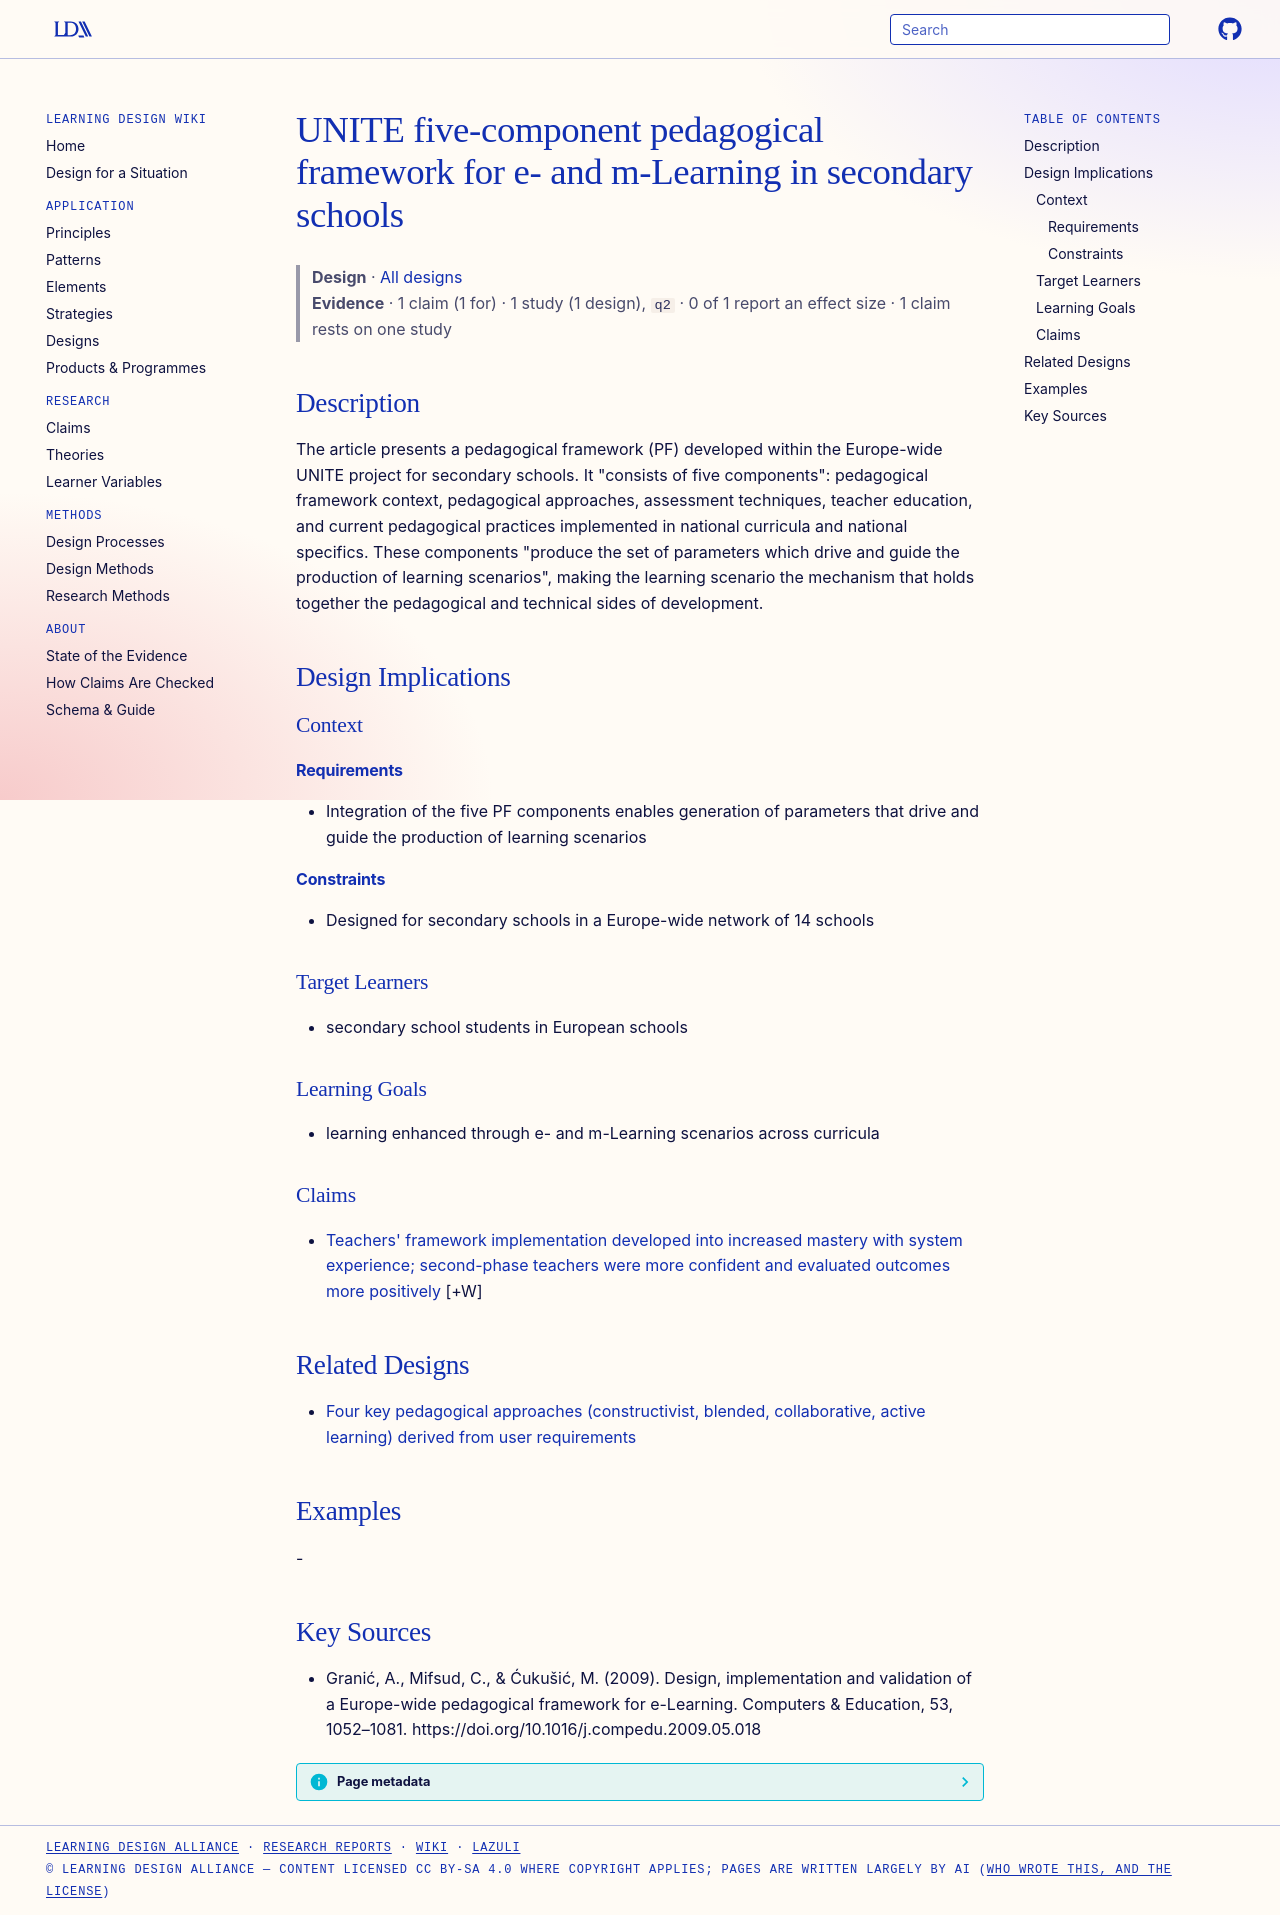

repository: Learning-Design-Alliance/learning-wiki · page: designs/unite-five-component-pedagogical-framework/index.html · generator: mkdocs

---
type: design
id: unite-five-component-pedagogical-framework
title: UNITE five-component pedagogical framework for e- and m-Learning in secondary schools
description: The article presents a pedagogical framework (PF) developed within the Europe-wide UNITE project for secondary schools.
status: review
generated:
  by: "process:settle-candidates"
  at: 2026-10-30
sources:
  - id: granić-2009
    resource: "https://doi.org/10.1016/j.compedu.2009.05.018"
    title: "Granić, A., Mifsud, C., & Ćukušić, M. (2009). Design, implementation and validation of a Europe-wide pedagogical framework for e-Learning. Computers & Education, 53, 1052–1081. https://doi.org/10.1016/j.compedu.2009.05.018"
    author: "Granić, A., Mifsud, C., & Ćukušić, M"
---

# UNITE five-component pedagogical framework for e- and m-Learning in secondary schools

> **Design** · [All designs](index.md)
> **Evidence** · 1 claim (1 for) · 1 study (1 design), `q2` · 0 of 1 report an effect size · 1 claim rests on one study

## Description
The article presents a pedagogical framework (PF) developed within the Europe-wide UNITE project for secondary schools. It "consists of five components": pedagogical framework context, pedagogical approaches, assessment techniques, teacher education, and current pedagogical practices implemented in national curricula and national specifics. These components "produce the set of parameters which drive and guide the production of learning scenarios", making the learning scenario the mechanism that holds together the pedagogical and technical sides of development.

## Design Implications

### Context
#### Requirements
- Integration of the five PF components enables generation of parameters that drive and guide the production of learning scenarios
#### Constraints
- Designed for secondary schools in a Europe-wide network of 14 schools

### Target Learners
- secondary school students in European schools

### Learning Goals
- learning enhanced through e- and m-Learning scenarios across curricula

### Claims

- [Teachers' framework implementation developed into increased mastery with system experience; second-phase teachers were more confident and evaluated outcomes more positively](../claims/teacher-mastery-confidence-increased-with-experience.md) [+W]

## Related Designs

- [Four key pedagogical approaches (constructivist, blended, collaborative, active learning) derived from user requirements](unite-four-pedagogical-approaches.md)

## Examples
-

## Key Sources
- Granić, A., Mifsud, C., & Ćukušić, M. (2009). Design, implementation and validation of a Europe-wide pedagogical framework for e-Learning. Computers & Education, 53, 1052–1081. https://doi.org/10.1016/j.compedu.2009.05.018
